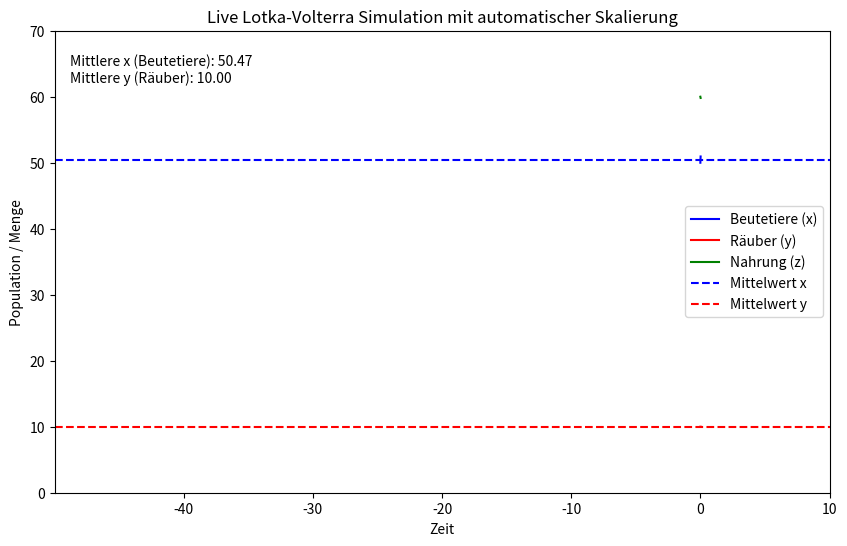

Source code (Python):
import matplotlib.pyplot as plt
import numpy as np
from matplotlib.animation import FuncAnimation

# Parameter definieren
a = 0.6  # Wachstumsrate der Beutetiere
b = 0.02  # Interaktionsrate zwischen Beutetiere und Räuber
c = 0.5  # Sterberate der Räuber
d = 0.01  # Zuwachsrate der Räuber durch Beute
r = 0.3  # Wachstumsrate der Nahrung
k = 0.009  # Konsumrate der Nahrung durch Beutetiere

# Anfangswerte
x = 50  # Anfangspopulation Beutetiere
y = 10  # Anfangspopulation Räuber
z = 60  # Anfangsmenge der Nahrung
dt = 0.01  # Zeitschrittgröße

# Listen zur Speicherung der Werte
t_values = [0]
x_values = [x]
y_values = [y]
z_values = [z]

x_last50 = [x]  # Letzte 50 Beutetiere-Werte
y_last50 = [y]  # Letzte 50 Räuber-Werte


# Live-Simulation: Die Gleichungen berechnen
def update(frame):
    global x, y, z, t_values, x_values, y_values, z_values
    # Differentialgleichungen anwenden
    dx = (a * x - b * x * y + k * x * z) * dt
    dy = (-c * y + d * x * y) * dt
    dz = (r * z - k * x * z) * dt

    # Werte aktualisieren und begrenzen
    x = max(0, x + dx)
    y = max(0, y + dy)
    z = max(0, z + dz)

    # Zeit aktualisieren
    t_values.append(t_values[-1] + dt)
    x_values.append(x)
    y_values.append(y)
    z_values.append(z)

    x_last50.append(x)
    y_last50.append(y)

    x_mean = np.mean(x_last50)
    y_mean = np.mean(y_last50)

    # X-Achse verschieben und Y-Achse automatisch skalieren
    ax.set_xlim(t_values[-1] - 50, t_values[-1] + 10)  # Verschiebende X-Achse
    ax.set_ylim(0, max(max(x_values), max(y_values), max(z_values)) + 10)  # Dynamische Y-Achse

    # Graphen aktualisieren
    line_x.set_data(t_values, x_values)
    line_y.set_data(t_values, y_values)
    line_z.set_data(t_values, z_values)
    line_x_avg.set_ydata([x_mean, x_mean])
    line_y_avg.set_ydata([y_mean, y_mean])

    mean_text.set_text(f"Mittlere x (Beutetiere): {x_mean:.2f}\nMittlere y (Räuber): {y_mean:.2f}")

    return line_x, line_y, line_z, line_x_avg, line_y_avg, mean_text


# Plot einrichten
fig, ax = plt.subplots(figsize=(10, 6))
ax.set_xlabel("Zeit")
ax.set_ylabel("Population / Menge")
ax.set_title("Live Lotka-Volterra Simulation mit automatischer Skalierung")

# Linien für die Live-Daten
line_x, = ax.plot([], [], label="Beutetiere (x)", color='blue')
line_y, = ax.plot([], [], label="Räuber (y)", color='red')
line_z, = ax.plot([], [], label="Nahrung (z)", color='green')
line_x_avg = ax.axhline(y=0, color='blue', linestyle='--', label="Mittelwert x")
line_y_avg = ax.axhline(y=0, color='red', linestyle='--', label="Mittelwert y")
mean_text = ax.text(0.02, 0.95, "", transform=ax.transAxes, fontsize=10, verticalalignment='top')

ax.legend()

# Animation starten
ani = FuncAnimation(fig, update, frames=10000, interval=1, blit=True)
plt.show()
